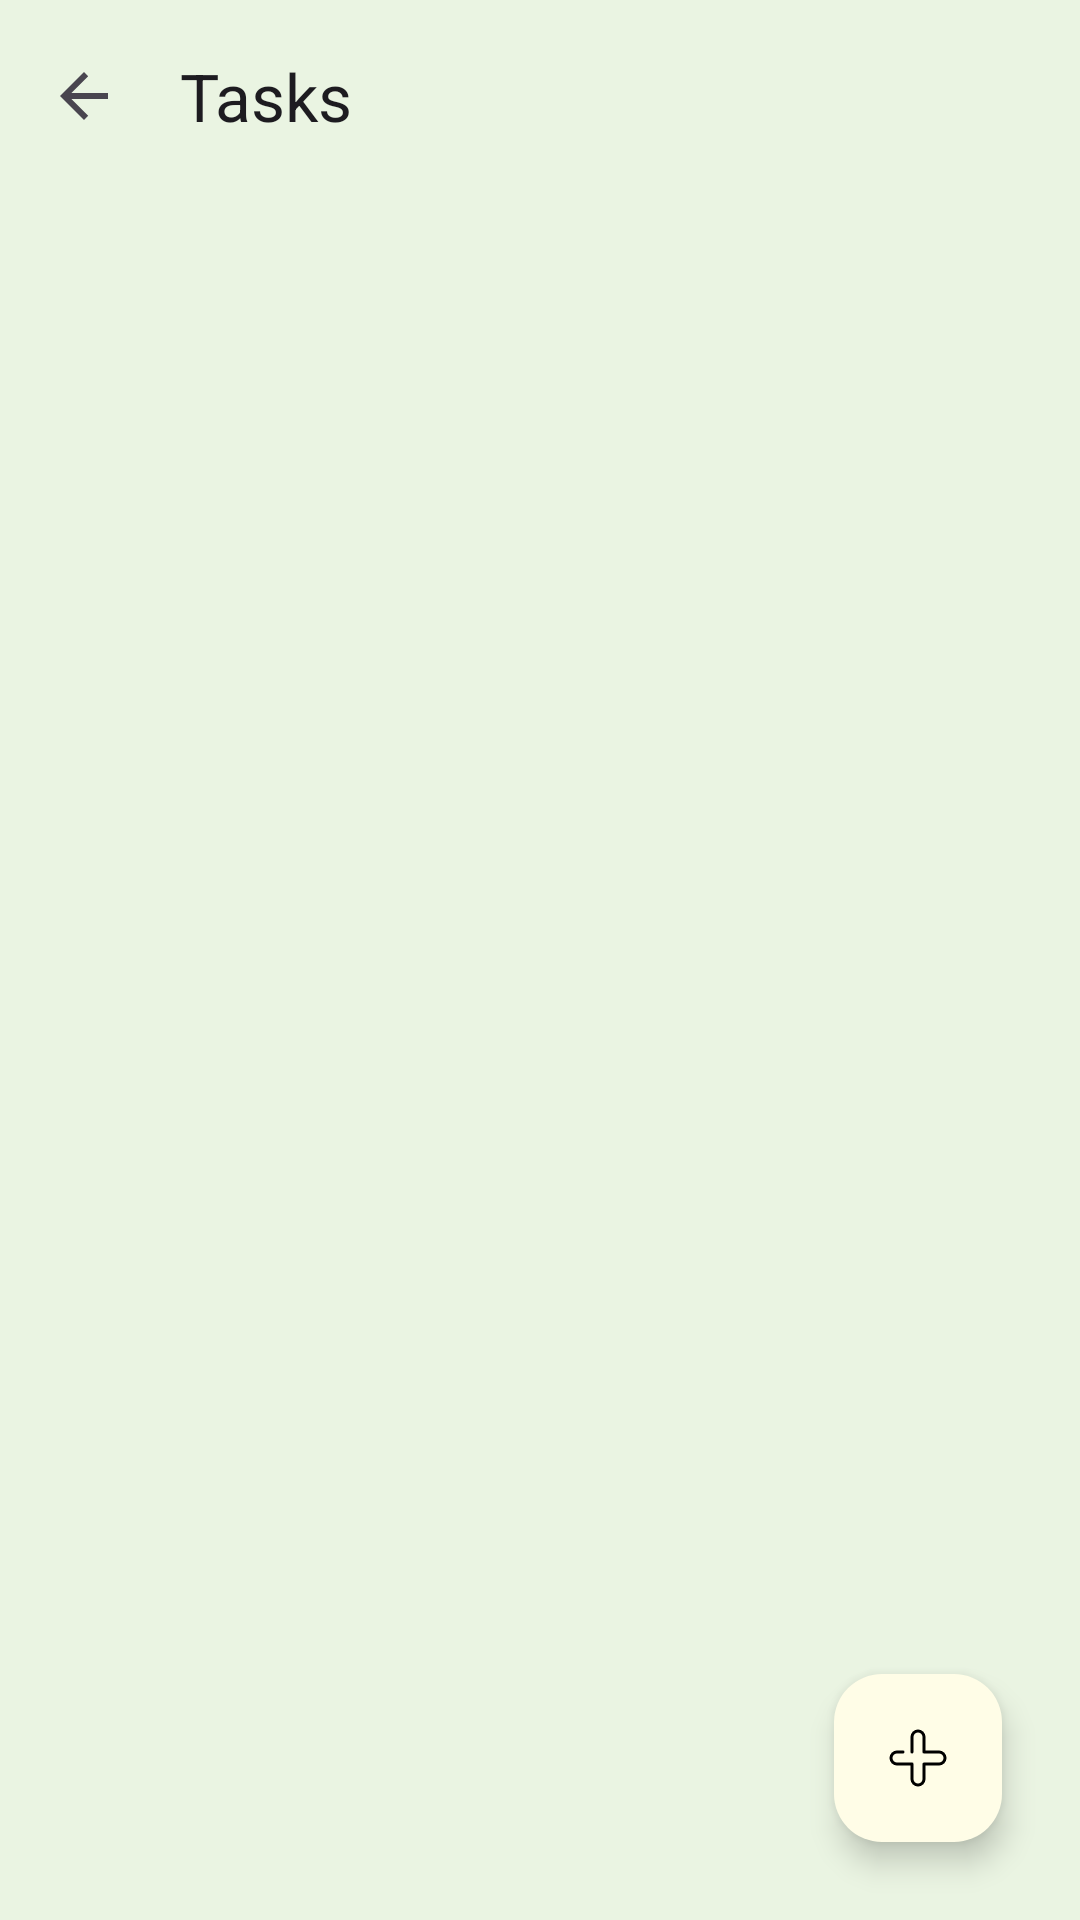

Reconstruct the res/layout file that produces this screen, plus the resources it refers to.
<!-- AndroidManifest.xml: application theme Theme.Material3.DayNight.NoActionBar -->
<!-- res/layout/fragment_task_list.xml -->
<?xml version="1.0" encoding="utf-8"?>
<FrameLayout
    xmlns:android="http://schemas.android.com/apk/res/android"
    xmlns:app="http://schemas.android.com/apk/res-auto"
    android:layout_width="match_parent"
    android:layout_height="match_parent">

    
    <LinearLayout
        android:layout_width="match_parent"
        android:layout_height="match_parent"
        android:orientation="vertical"
        android:background="#EAF4E2">

        <com.google.android.material.appbar.MaterialToolbar
            android:id="@+id/toolbar"
            android:layout_width="match_parent"
            android:layout_height="?attr/actionBarSize"
            app:title="Tasks"
            app:navigationIcon="?attr/homeAsUpIndicator" />

        
        <LinearLayout
            android:layout_width="match_parent"
            android:layout_height="match_parent"
            android:padding="16dp"
            android:orientation="vertical">

            
            <TextView
                android:id="@+id/tvNoTasks"
                android:layout_width="wrap_content"
                android:layout_height="wrap_content"
                android:text="No tasks available"
                android:textSize="18sp"
                android:visibility="gone"
                android:layout_gravity="center"
                android:textStyle="bold"
                android:layout_marginBottom="16dp"/>

            <androidx.recyclerview.widget.RecyclerView
                android:id="@+id/rvTasks"
                android:layout_width="match_parent"
                android:layout_height="wrap_content"/>


        </LinearLayout>

    </LinearLayout>

    
    <com.google.android.material.floatingactionbutton.FloatingActionButton
        android:id="@+id/fabTask"
        android:layout_width="wrap_content"
        android:layout_height="wrap_content"
        android:layout_gravity="bottom|end"
        android:layout_margin="26dp"
        android:backgroundTint="#FFFDE7"
        app:tint="@color/black"
        android:src="@drawable/ic_add"/>

</FrameLayout>
<!-- resources referenced by this layout -->
<resources>
  <color name="black">#FF000000</color>
  <!-- drawable ic_add (drawable) -->
  <vector xmlns:android="http://schemas.android.com/apk/res/android" android:height="24dp" android:viewportHeight="24" android:viewportWidth="24" android:width="24dp">
        
      <path android:fillColor="#00000000" android:pathData="M7,10H5C3.895,10 3,10.895 3,12C3,13.105 3.895,14 5,14H10V19C10,20.105 10.895,21 12,21C13.105,21 14,20.105 14,19V14H19C20.105,14 21,13.105 21,12C21,10.895 20.105,10 19,10L14,10V5C14,3.895 13.105,3 12,3C10.895,3 10,3.895 10,5V10" android:strokeColor="#000000" android:strokeLineCap="round" android:strokeLineJoin="round" android:strokeWidth="1"/>
      
  </vector>
</resources>
